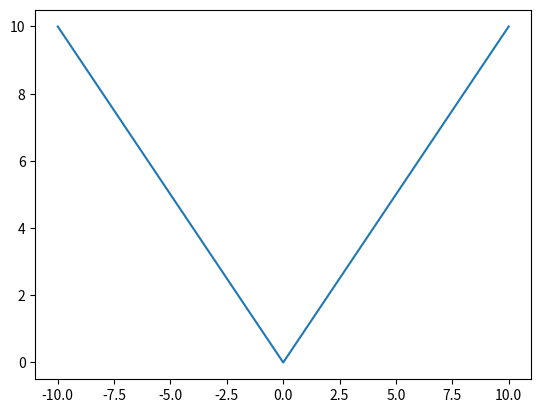

Source code (Python):
import matplotlib.pyplot as plt
import numpy as np
x = np.linspace(start=-10, stop=10, num=101)
plt.plot(x, np.absolute(x))
plt.show()